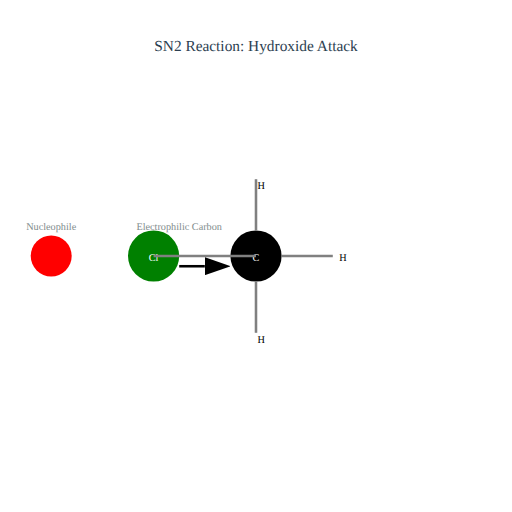
t = 0.00 s
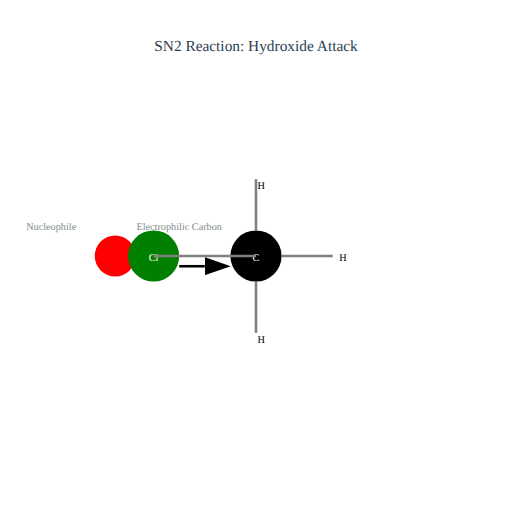
t = 1.00 s
t = 2.00 s: frame unchanged from t = 0.00 s, image omitted
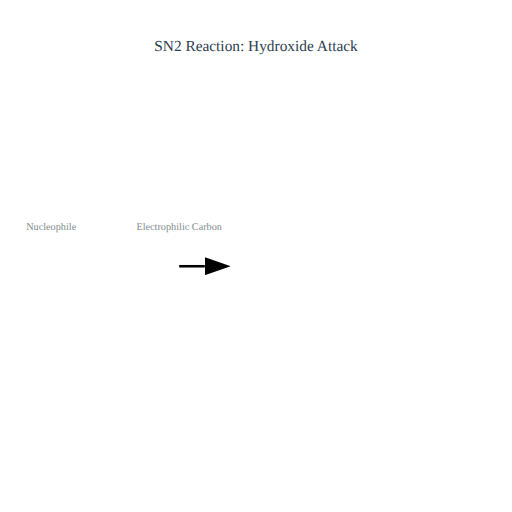
t = 3.25 s
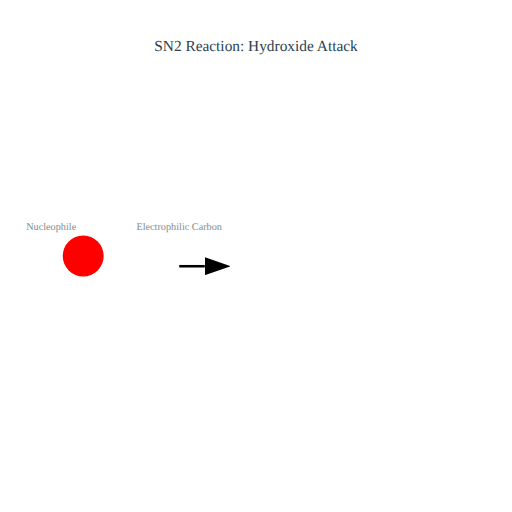
t = 4.50 s
t = 5.75 s: frame unchanged from t = 3.25 s, image omitted

The animated SVG that drew these frames (rendered in a browser with its animation timeline set to each time). Animation: 3 SMIL elements (animate=1,animateMotion=1,animateTransform=1); one cycle of 7.00 s, repeats indefinitely.

<?xml version="1.0" encoding="UTF-8"?>
<svg viewBox="0 0 1 1" xmlns="http://www.w3.org/2000/svg">
  <defs>
    <circle id="hydroxide" r="0.04" fill="red">
      <animate attributeName="fill" values="red;white;red" dur="0.5s" repeatCount="indefinite"/>
    </circle>
    <g id="methyl_chloride">
      <circle cx="0" cy="0" r="0.05" fill="black"/>
      <text x="0" y="0.01" text-anchor="middle" font-size="0.02" fill="white">C</text>
      <line x1="0" y1="0.05" x2="0" y2="0.15" stroke="gray" stroke-width="0.005"/>
      <text x="0.01" y="0.17" text-anchor="middle" font-size="0.02" fill="black">H</text>
      <line x1="0" y1="-0.05" x2="0" y2="-0.15" stroke="gray" stroke-width="0.005"/>
      <text x="0.01" y="-0.13" text-anchor="middle" font-size="0.02" fill="black">H</text>
      <line x1="0.05" y1="0" x2="0.15" y2="0" stroke="gray" stroke-width="0.005"/>
      <text x="0.17" y="0.01" text-anchor="middle" font-size="0.02" fill="black">H</text>
      <circle cx="-0.2" cy="0" r="0.05" fill="green"/>
      <text x="-0.2" y="0.01" text-anchor="middle" font-size="0.02" fill="white">Cl</text>
      <line x1="0" y1="0" x2="-0.2" y2="0" stroke="gray" stroke-width="0.005"/>
    </g>
  </defs>
  <text x="0.5" y="0.1" text-anchor="middle" font-size="0.03" fill="#2c3e50">SN2 Reaction: Hydroxide Attack</text>
  <use href="#hydroxide" x="0.1" y="0.5">
    <animateMotion dur="2s" repeatCount="indefinite" path="M 0,0 H 0.25"/>
  </use>
  <text x="0.1" y="0.45" text-anchor="middle" font-size="0.02" fill="#7f8c8d">Nucleophile</text>
  <text x="0.35" y="0.45" text-anchor="middle" font-size="0.02" fill="#7f8c8d">Electrophilic Carbon</text>
  <use href="#methyl_chloride" x="0.5" y="0.5">
  <animateTransform attributeName="transform" attributeType="XML" type="rotate" from="0 0.05 0" to="360 0.05 0" dur="5s" repeatCount="indefinite" begin="2s"/>
  </use>
   <path d="M 0.35,0.52 L 0.4,0.52" stroke="black" stroke-width="0.005" marker-end="url(#arrowhead)"/>
    <defs>
      <marker id="arrowhead" markerWidth="10" markerHeight="7" refX="0" refY="3.5" orient="auto">
        <polygon points="0 0, 10 3.5, 0 7" fill="black" />
      </marker>
    </defs>
</svg>